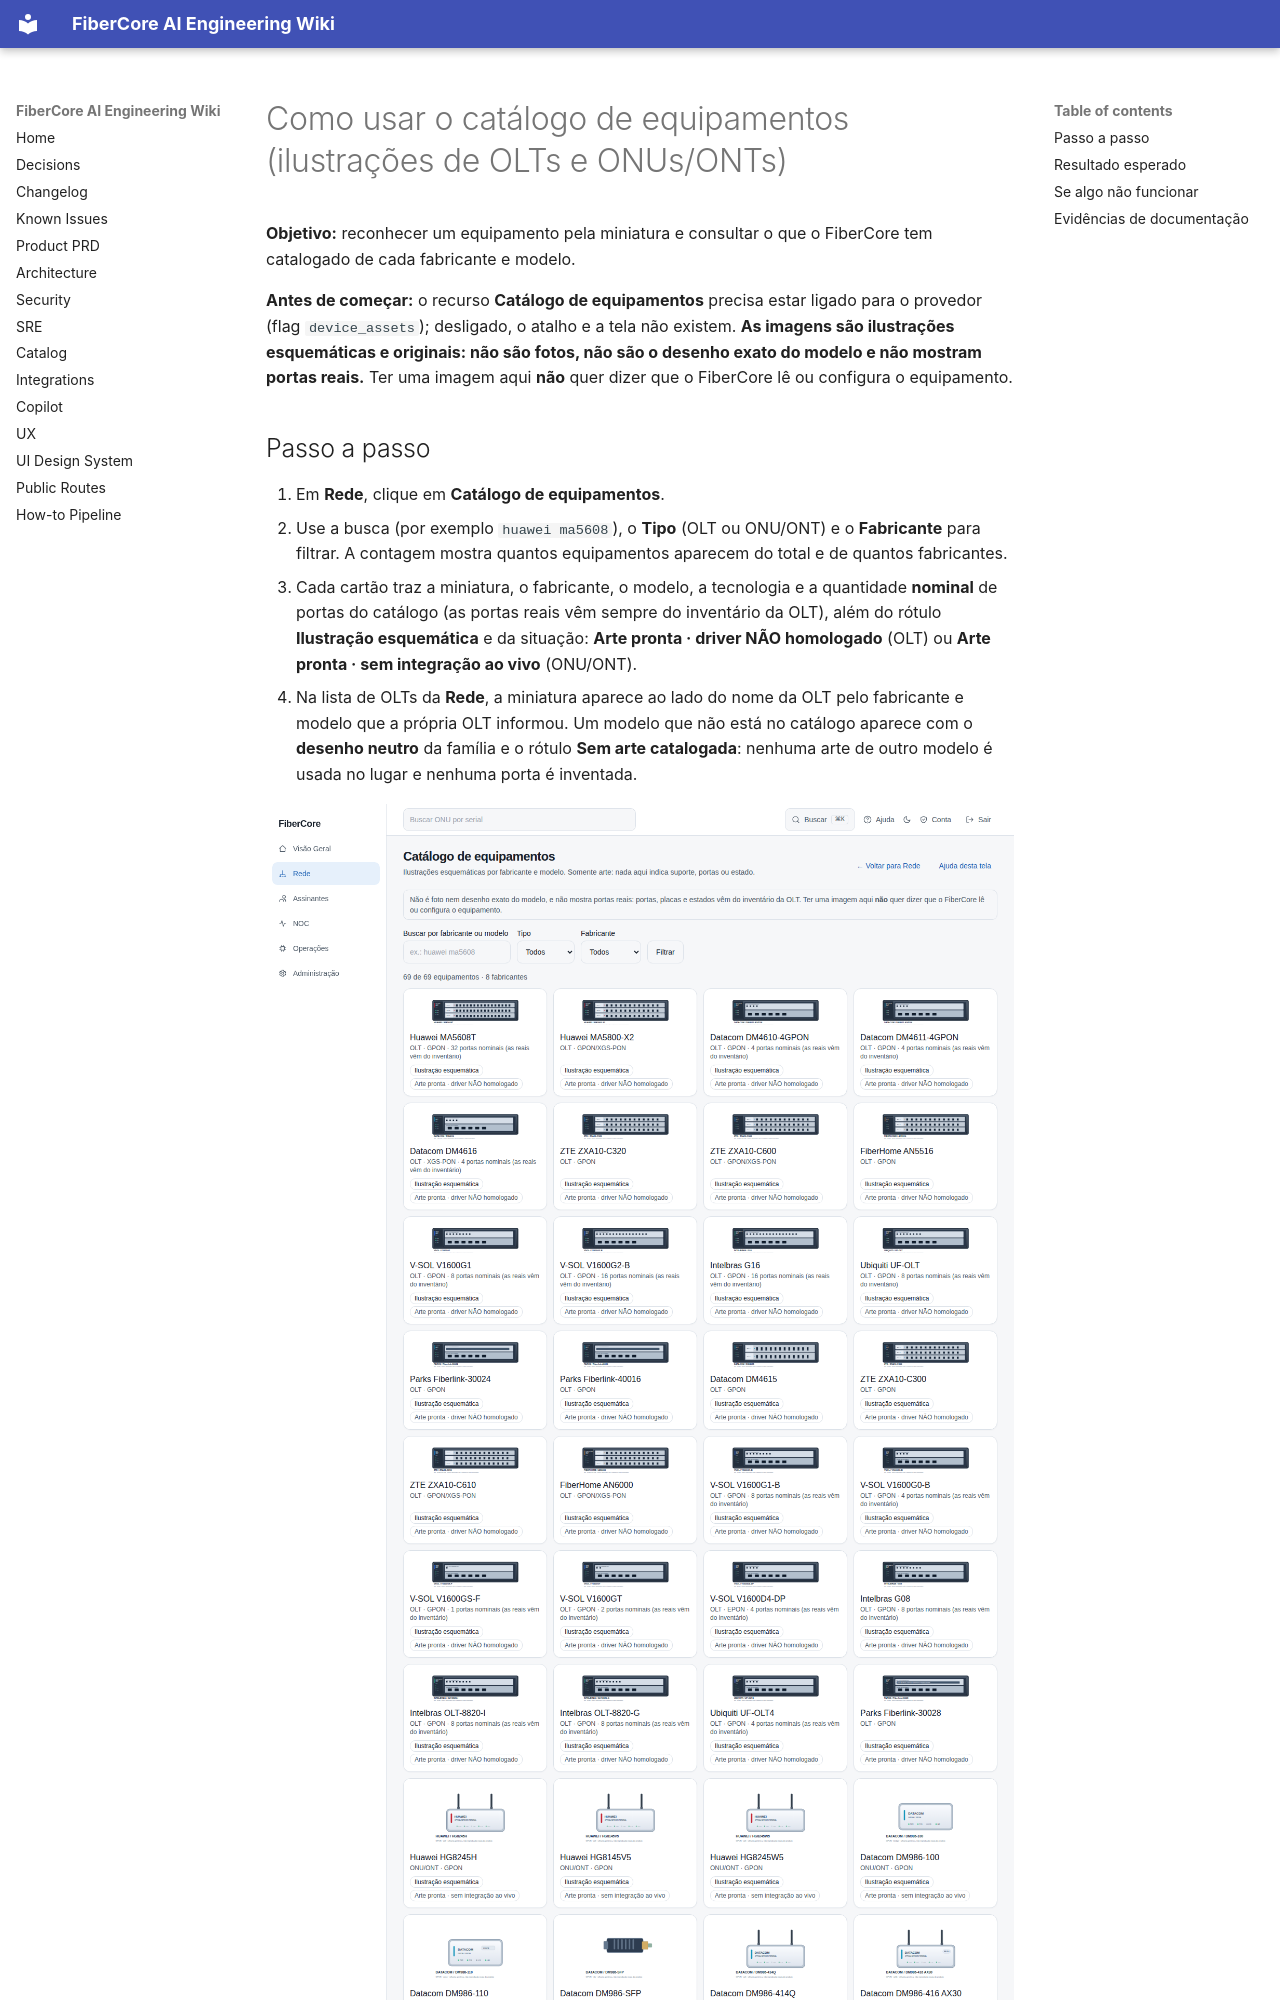

repository: keslleykledston/44-fibercore_ai · page: help/how-to/rede/catalogo-de-equipamentos/index.html · generator: mkdocs

---
title: "Como usar o catálogo de equipamentos (ilustrações de OLTs e ONUs/ONTs)"
slug: "rede/catalogo-de-equipamentos"
role: [isp_admin, engineer, noc_n2, noc_n1]
status: published
product_version: "0.1.0"
last_verified: "2026-11-02"
help_owner: "Plataforma FiberCore"
ui_route: "/rede/catalo
